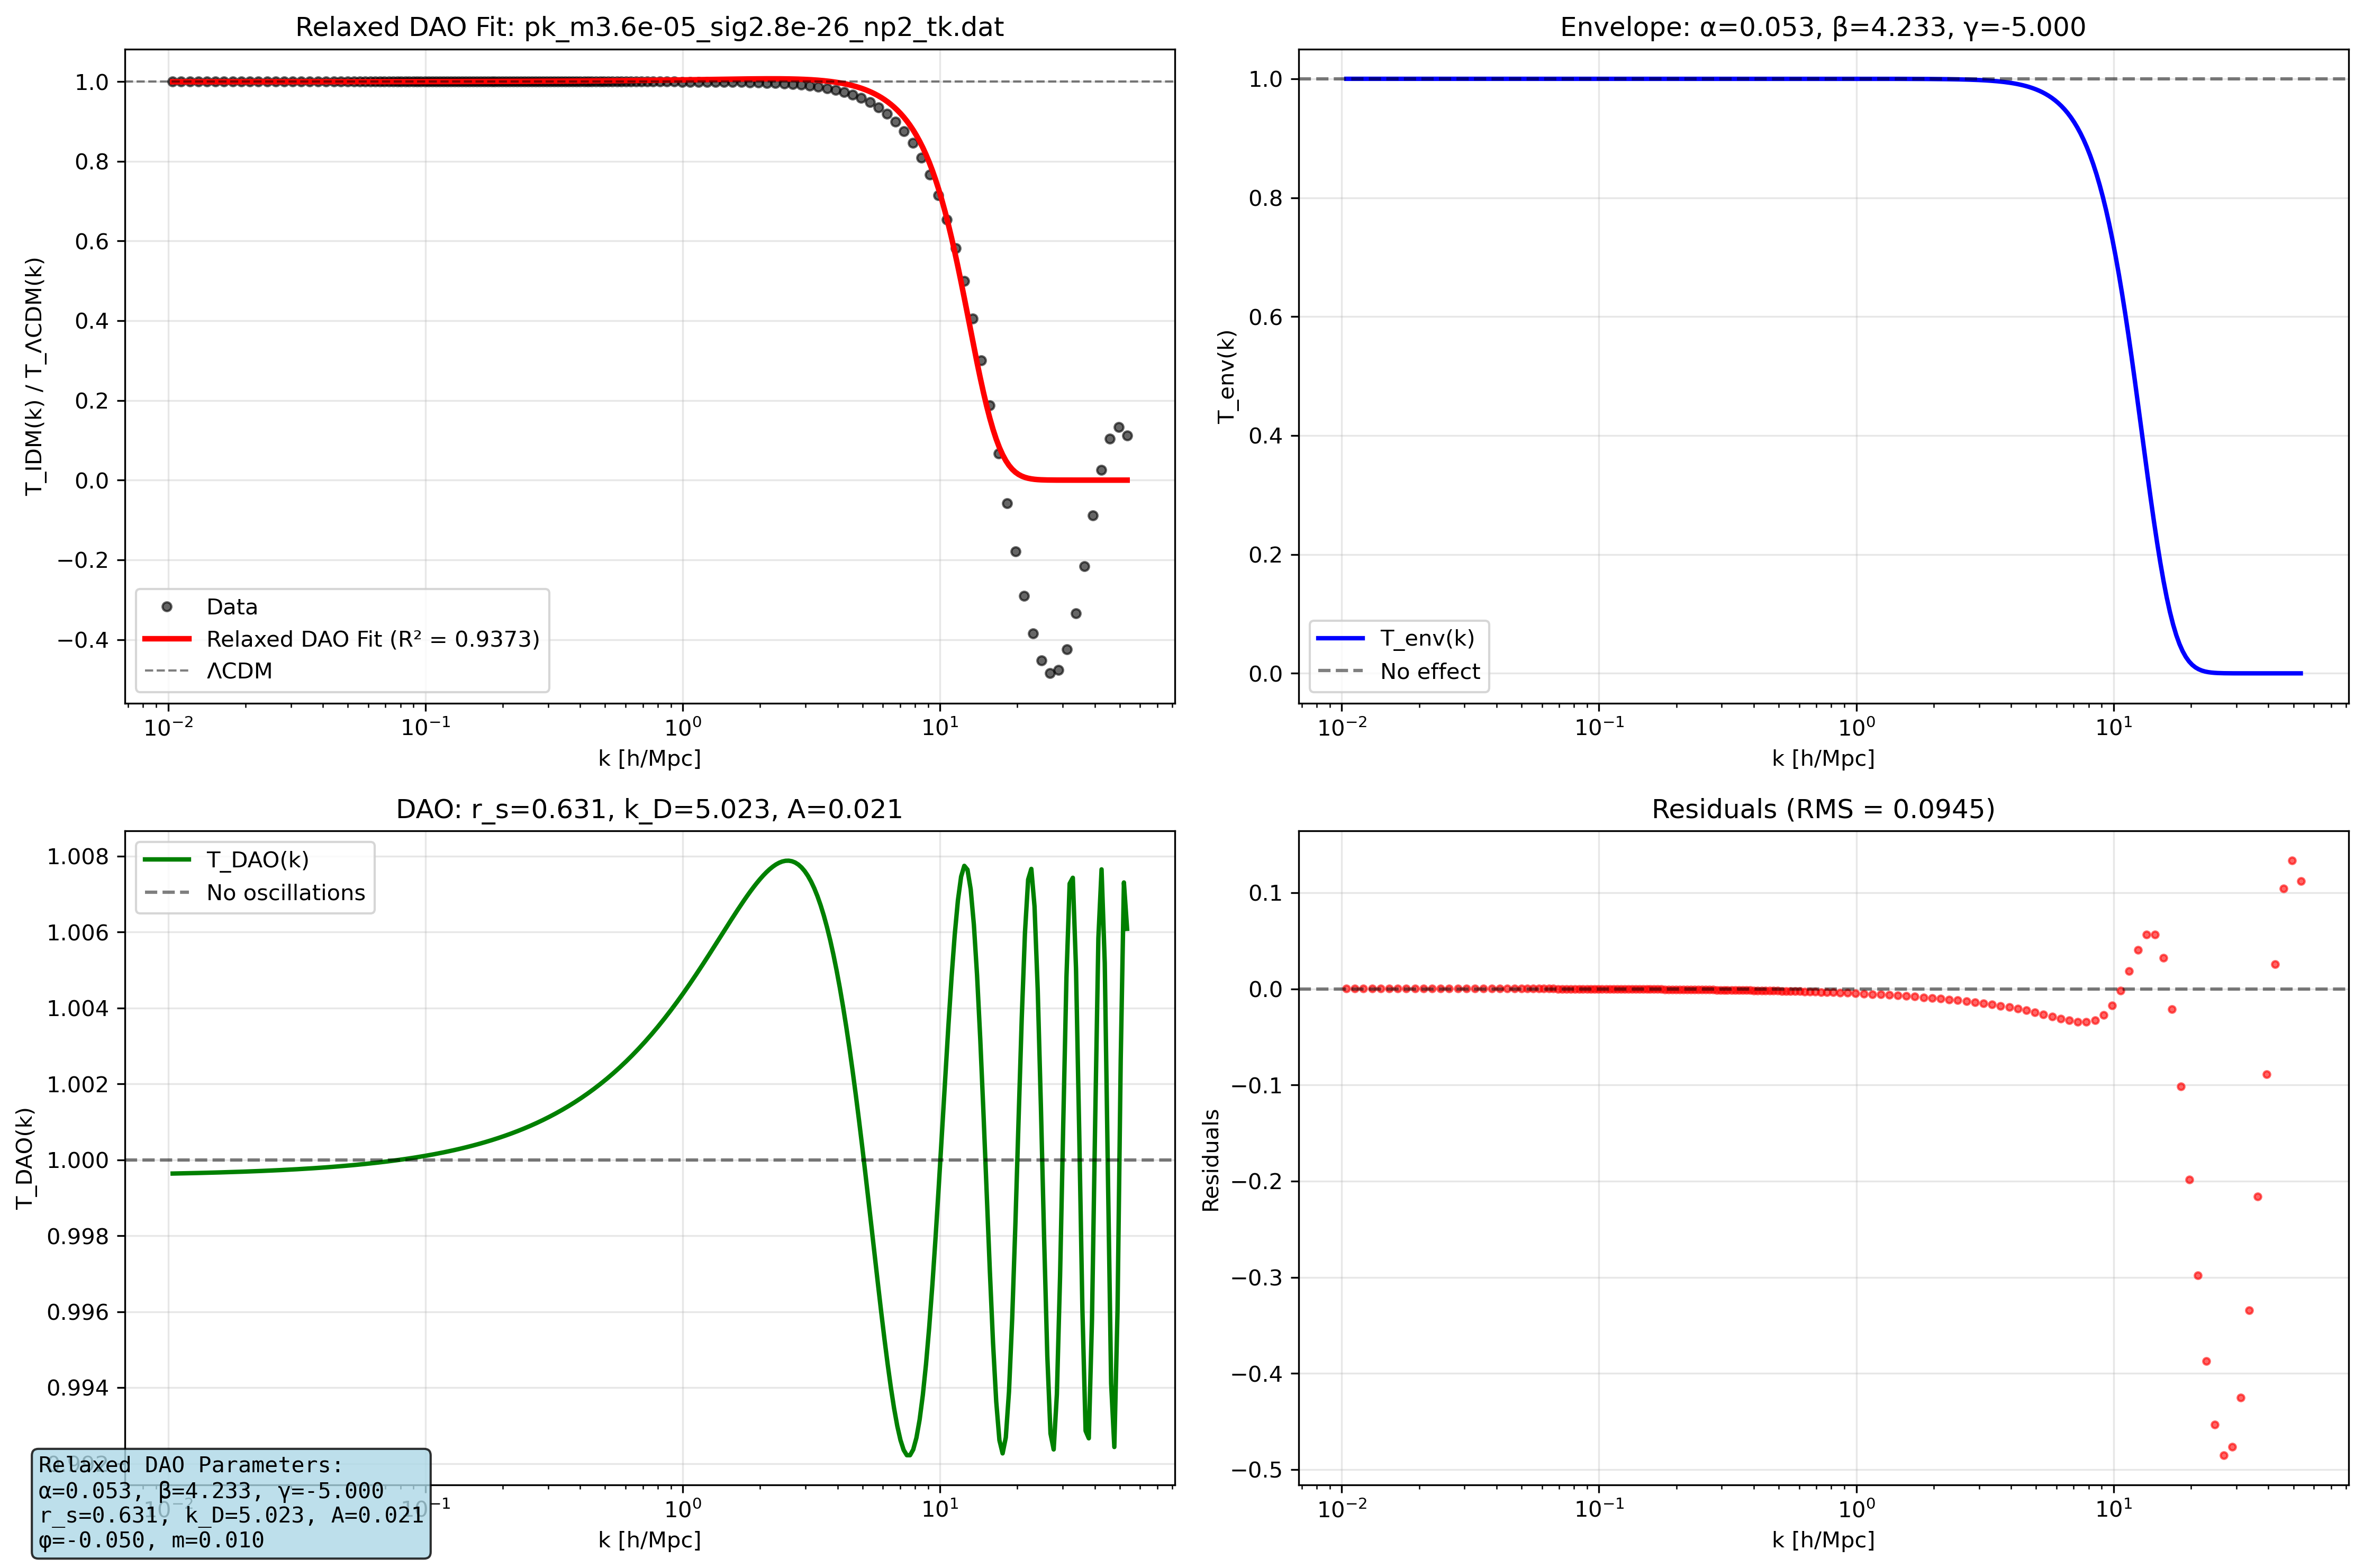

The script that saved this image:
#!/usr/bin/env python3
"""
Relaxed DAO fitting with much more flexible bounds.
"""

import numpy as np
import matplotlib.pyplot as plt
from scipy.optimize import curve_fit
import glob
import os

def dao_transfer_function(k, alpha, beta, gamma, rs, kD, A, phi, m):
    """DAO transfer function model."""
    k = np.asarray(k)
    k_safe = np.maximum(k, 1e-10)
    
    # Envelope function: T_env(k) = [1 + (αk)^β]^γ
    T_env = (1 + (alpha * k_safe)**beta)**gamma
    
    # DAO function: T_DAO(k) = 1 + A sin(k r_s + φ) exp[-(k/k_D)^m]
    T_DAO = 1 + A * np.sin(k_safe * rs + phi) * np.exp(-(k_safe / kD)**m)
    
    T_IDM = T_env * T_DAO
    
    return T_IDM

def load_transfer_function_data(filename):
    """Load transfer function data from CLASS output."""
    try:
        data = np.loadtxt(filename, skiprows=9)
        k = data[:, 0]
        
        if data.shape[1] == 9:
            d_tot = data[:, 6]  # IDM files
        elif data.shape[1] == 8:
            d_tot = data[:, 5]  # LCDM files
        else:
            raise ValueError(f"Unexpected number of columns: {data.shape[1]}")
        
        return k, d_tot
    except Exception as e:
        print(f"Error reading {filename}: {e}")
        return None, None

def relaxed_dao_fit():
    """Relaxed DAO fitting with much more flexible bounds."""
    
    # Load data
    print("Loading data...")
    k_lcdm, d_tot_lcdm = load_transfer_function_data('output/pk-lcdm_tk.dat')
    
    tk_files = glob.glob('output/*tk.dat')
    tk_files = [f for f in tk_files if 'lcdm' not in f.lower()]
    sample_file = tk_files[10]
    print(f"Fitting file: {os.path.basename(sample_file)}")
    
    k_idm, d_tot_idm = load_transfer_function_data(sample_file)
    
    # Normalize by LCDM
    d_tot_lcdm_interp = np.interp(k_idm, k_lcdm, d_tot_lcdm)
    T_normalized = d_tot_idm / d_tot_lcdm_interp
    
    # Filter for k > 0.01
    mask = k_idm > 0.01
    k_filtered = k_idm[mask]
    T_filtered = T_normalized[mask]
    
    print(f"Data points: {len(k_filtered)}")
    print(f"T range: {T_filtered.min():.4f} to {T_filtered.max():.4f}")
    
    # Much more relaxed initial guesses with larger DAO amplitude
    initial_guesses = [
        # Guess 1: Soft envelope, large DAO
        [0.1, 1.0, -0.3, 1.0, 2.0, 0.5, 0.0, 2.0],
        # Guess 2: Very soft envelope
        [0.05, 0.8, -0.2, 0.8, 1.5, 0.3, 0.0, 1.5],
        # Guess 3: Moderate soft parameters
        [0.15, 1.5, -0.4, 1.2, 2.5, 0.4, 0.5, 2.5],
        # Guess 4: Different scales with large A
        [0.08, 1.2, -0.25, 2.0, 3.0, 0.6, 1.0, 2.0],
        # Guess 5: Conservative but large A
        [0.12, 1.0, -0.15, 0.6, 1.0, 0.2, 0.0, 1.0],
        # Guess 6: Even softer
        [0.2, 0.5, -0.1, 1.5, 2.0, 0.4, 0.0, 1.5],
    ]
    
    # Much more relaxed bounds
    bounds = (
        [0.001, 0.1, -5.0, 0.01, 0.01, 0.0, -np.pi, 0.01],  # Lower bounds
        [2.0, 10.0, 2.0, 20.0, 20.0, 5.0, np.pi, 10.0]     # Upper bounds
    )
    
    print("\nMuch more relaxed bounds:")
    print("α: [0.001, 2.0] (envelope scale)")
    print("β: [0.1, 10.0] (envelope power - much more flexible)")
    print("γ: [-5.0, 2.0] (envelope power - much more flexible)")
    print("r_s: [0.01, 20.0] (sound horizon)")
    print("k_D: [0.01, 20.0] (damping scale)")
    print("A: [0.0, 5.0] (DAO amplitude - much larger)")
    print("φ: [-π, π] (phase)")
    print("m: [0.01, 10.0] (damping power)")
    
    best_fit = None
    best_r2 = -np.inf
    best_params = None
    
    for i, initial_guess in enumerate(initial_guesses):
        print(f"\nTrying initial guess {i+1}: {initial_guess}")
        
        try:
            popt, pcov = curve_fit(dao_transfer_function, k_filtered, T_filtered, 
                                  p0=initial_guess, bounds=bounds, maxfev=30000)
            
            # Calculate R²
            T_pred = dao_transfer_function(k_filtered, *popt)
            ss_res = np.sum((T_filtered - T_pred)**2)
            ss_tot = np.sum((T_filtered - np.mean(T_filtered))**2)
            r2 = 1 - (ss_res / ss_tot) if ss_tot != 0 else 0
            
            print(f"  R² = {r2:.4f}")
            print(f"  Parameters: α={popt[0]:.3f}, β={popt[1]:.3f}, γ={popt[2]:.3f}")
            print(f"             r_s={popt[3]:.3f}, k_D={popt[4]:.3f}, A={popt[5]:.3f}, φ={popt[6]:.3f}, m={popt[7]:.3f}")
            
            if r2 > best_r2:
                best_r2 = r2
                best_params = popt
                best_fit = (popt, pcov, r2)
                
        except Exception as e:
            print(f"  Fit failed: {e}")
    
    if best_fit is None:
        print("All fits failed!")
        return
    
    print(f"\nBest relaxed DAO fit R² = {best_r2:.4f}")
    
    # Plot the best fit with components
    plt.figure(figsize=(15, 10))
    
    # Main plot
    plt.subplot(2, 2, 1)
    plt.semilogx(k_filtered, T_filtered, 'o', alpha=0.6, markersize=4, 
                label='Data', color='black')
    
    k_smooth = np.logspace(np.log10(k_filtered.min()), np.log10(k_filtered.max()), 300)
    T_smooth = dao_transfer_function(k_smooth, *best_params)
    plt.semilogx(k_smooth, T_smooth, 'r-', linewidth=2.5, 
                label=f'Relaxed DAO Fit (R² = {best_r2:.4f})')
    
    plt.axhline(y=1, color='black', linestyle='--', alpha=0.5, linewidth=1, label='ΛCDM')
    plt.xlabel('k [h/Mpc]')
    plt.ylabel('T_IDM(k) / T_ΛCDM(k)')
    plt.title(f'Relaxed DAO Fit: {os.path.basename(sample_file)}')
    plt.legend()
    plt.grid(True, alpha=0.3)
    
    # Envelope function
    plt.subplot(2, 2, 2)
    alpha, beta, gamma = best_params[0], best_params[1], best_params[2]
    T_env = (1 + (alpha * k_smooth)**beta)**gamma
    plt.semilogx(k_smooth, T_env, 'b-', linewidth=2, label='T_env(k)')
    plt.axhline(y=1, color='black', linestyle='--', alpha=0.5, label='No effect')
    plt.xlabel('k [h/Mpc]')
    plt.ylabel('T_env(k)')
    plt.title(f'Envelope: α={alpha:.3f}, β={beta:.3f}, γ={gamma:.3f}')
    plt.legend()
    plt.grid(True, alpha=0.3)
    
    # DAO function
    plt.subplot(2, 2, 3)
    rs, kD, A, phi, m = best_params[3], best_params[4], best_params[5], best_params[6], best_params[7]
    T_DAO = 1 + A * np.sin(k_smooth * rs + phi) * np.exp(-(k_smooth / kD)**m)
    plt.semilogx(k_smooth, T_DAO, 'g-', linewidth=2, label='T_DAO(k)')
    plt.axhline(y=1, color='black', linestyle='--', alpha=0.5, label='No oscillations')
    plt.xlabel('k [h/Mpc]')
    plt.ylabel('T_DAO(k)')
    plt.title(f'DAO: r_s={rs:.3f}, k_D={kD:.3f}, A={A:.3f}')
    plt.legend()
    plt.grid(True, alpha=0.3)
    
    # Residuals
    plt.subplot(2, 2, 4)
    T_pred = dao_transfer_function(k_filtered, *best_params)
    residuals = T_filtered - T_pred
    plt.semilogx(k_filtered, residuals, 'o', alpha=0.6, markersize=3, color='red')
    plt.axhline(y=0, color='black', linestyle='--', alpha=0.5)
    plt.xlabel('k [h/Mpc]')
    plt.ylabel('Residuals')
    plt.title(f'Residuals (RMS = {np.sqrt(np.mean(residuals**2)):.4f})')
    plt.grid(True, alpha=0.3)
    
    # Add parameter text
    param_text = f'Relaxed DAO Parameters:\nα={best_params[0]:.3f}, β={best_params[1]:.3f}, γ={best_params[2]:.3f}\nr_s={best_params[3]:.3f}, k_D={best_params[4]:.3f}, A={best_params[5]:.3f}\nφ={best_params[6]:.3f}, m={best_params[7]:.3f}'
    
    plt.figtext(0.02, 0.02, param_text, fontsize=10, fontfamily='monospace',
                bbox=dict(boxstyle='round', facecolor='lightblue', alpha=0.8))
    
    plt.tight_layout()
    plt.savefig('relaxed_dao_fit.png', dpi=300, bbox_inches='tight')
    print("Relaxed DAO fit saved as relaxed_dao_fit.png")
    plt.show()
    
    return best_params, best_r2

if __name__ == "__main__":
    print("Relaxed DAO fitting with much more flexible bounds...")
    print("=" * 70)
    
    result = relaxed_dao_fit()
    
    if result is not None:
        params, r2 = result
        print(f"\nRelaxed DAO fitting completed!")
        print(f"Best R² = {r2:.4f}")
        print("This should finally have softer slopes and larger DAO amplitude!")
